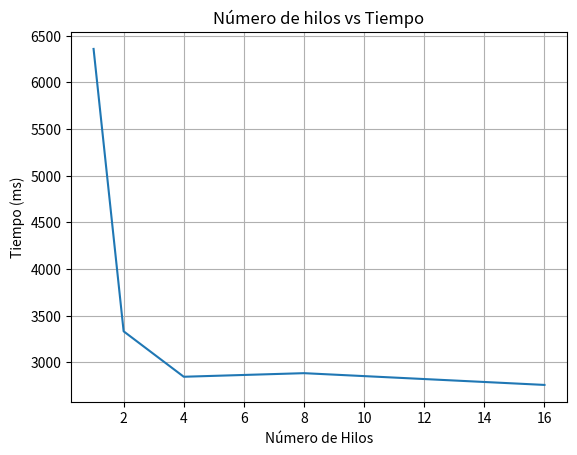

Generate this figure with matplotlib:
import matplotlib.pyplot as plt
from matplotlib.collections import EventCollection
import numpy as np

list_1 = [6340.088844299316, 6335.758924484253, 6425.503969192505, 6347.927808761597, 6348.183155059814]
list_2 = [3340.939998626709, 3318.953037261963, 3334.092855453491, 3271.924018859863, 3390.055894851685]
list_4 = [2853.395223617554, 2846.215009689331, 2873.318195343018, 2871.086120605469, 2775.845050811768]
list_8 = [2862.823009490967, 2869.314908981323, 2902.832984924316, 2963.523864746094, 2813.30418586731]
list_16 = [2906.139135360718, 2706.709146499634, 2587.829113006592, 2684.438943862915, 2896.565198898315]

time_1 = np.average(list_1)
time_2 = np.average(list_2)
time_4 = np.average(list_4)
time_8 = np.average(list_8)
time_16 = np.average(list_16)

threads = [1, 2, 4, 8, 16]
times = [time_1, time_2, time_4, time_8, time_16]

fig, ax = plt.subplots()
ax.plot(threads, times)

ax.set(xlabel='Número de Hilos', ylabel='Tiempo (ms)', title='Número de hilos vs Tiempo')
ax.grid()

fig.savefig("times.png")
